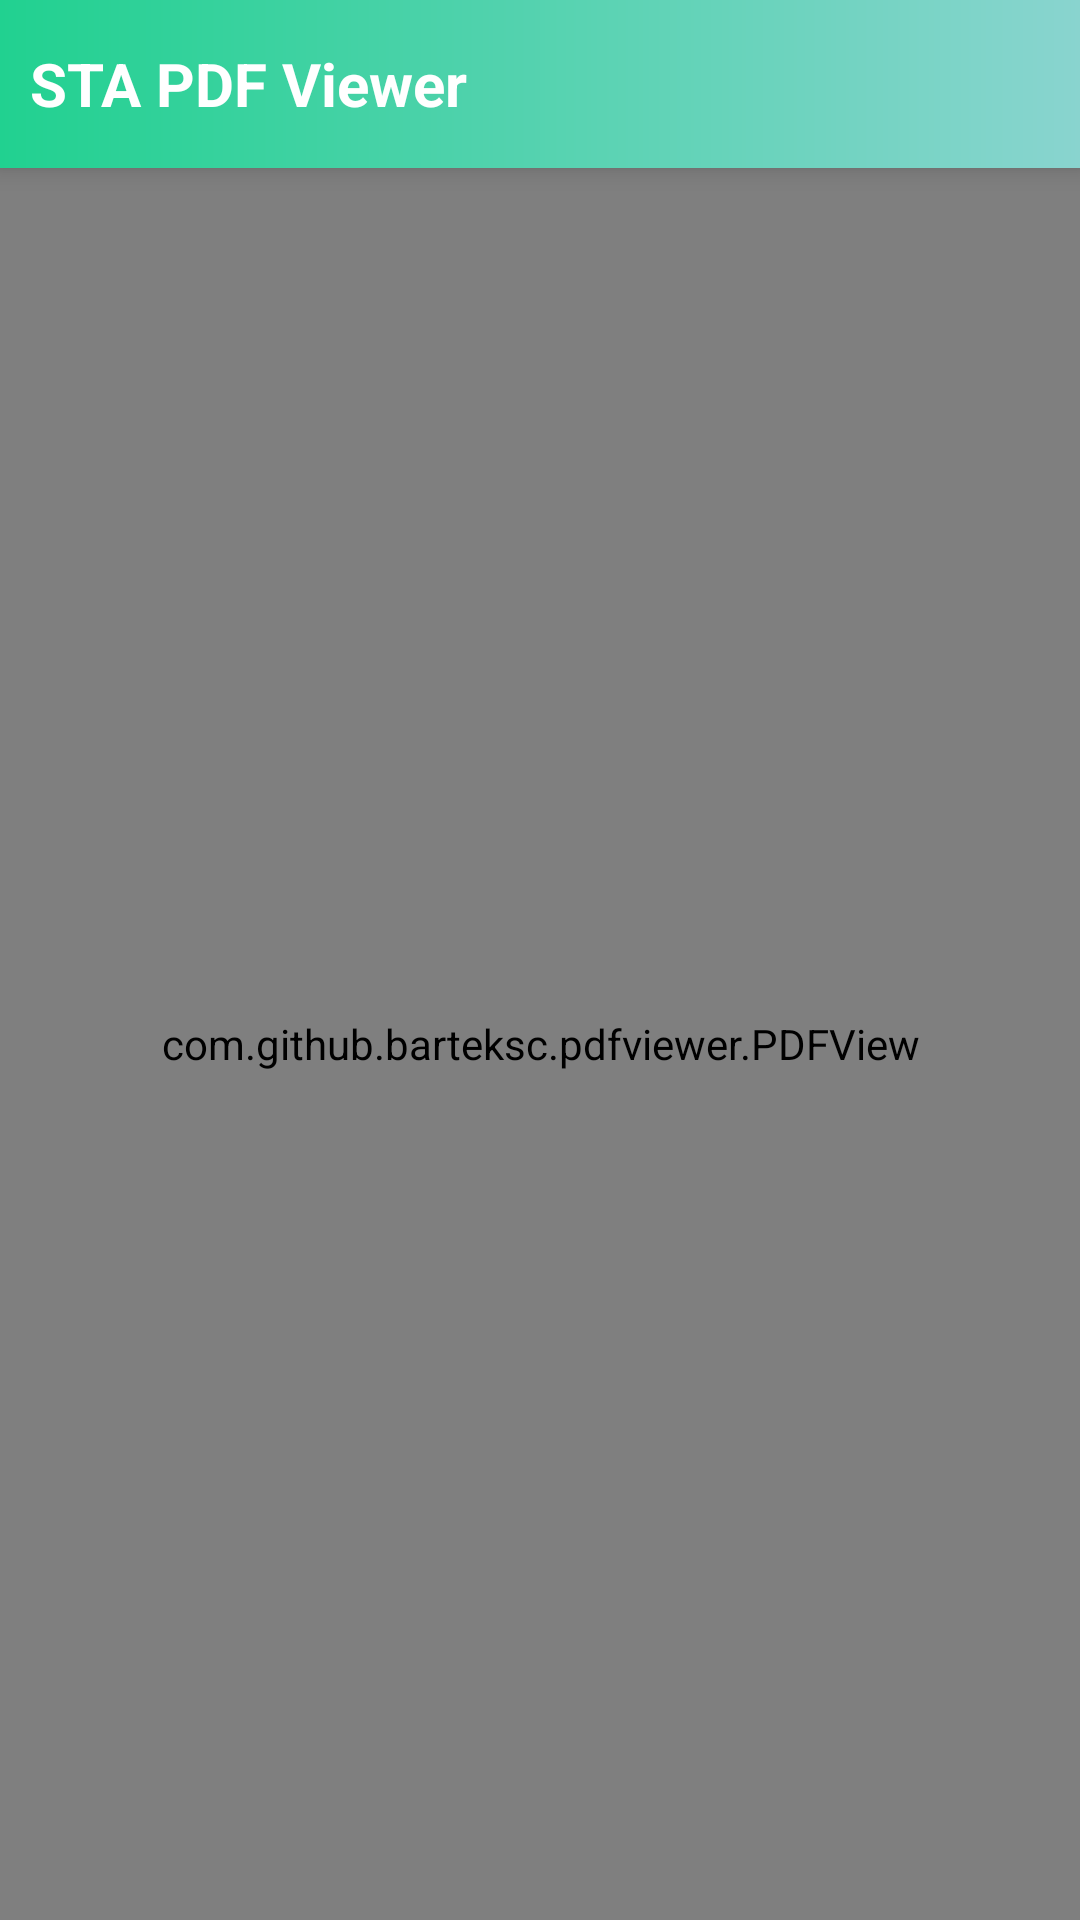

Layout XML and referenced resources for this Android screen:
<!-- AndroidManifest.xml: application theme AppTheme -->
<!-- res/layout/activity_pdf_view.xml -->
<?xml version="1.0" encoding="utf-8"?>
<RelativeLayout xmlns:android="http://schemas.android.com/apk/res/android"
    xmlns:app="http://schemas.android.com/apk/res-auto"
    xmlns:tools="http://schemas.android.com/tools"
    android:layout_width="match_parent"
    android:layout_height="match_parent"
    tools:context=".PdfViewActivity">

    <androidx.appcompat.widget.Toolbar
        android:id="@+id/pdfViewToolBar"
        android:layout_width="match_parent"
        android:layout_height="?actionBarSize"
        android:background="@drawable/custom_gradient_alternate"
        android:elevation="5dp"
        android:theme="@style/Base.ThemeOverlay.AppCompat.Dark.ActionBar"
        app:contentInsetLeft="0dp"
        app:contentInsetStart="0dp"
        app:contentInsetStartWithNavigation="0dp"
        app:popupTheme="@style/MenuStyle">

        <TextView
            android:layout_width="wrap_content"
            android:layout_height="wrap_content"
            android:id="@+id/userNameTextView"
            android:textSize="20sp"
            android:text="STA PDF Viewer"
            android:layout_marginLeft="10dp"
            android:textColor="#fff"
            android:textStyle="bold" />
    </androidx.appcompat.widget.Toolbar>

    <com.github.barteksc.pdfviewer.PDFView
        android:id="@+id/targetPDF"
        android:layout_below="@id/pdfViewToolBar"
        android:layout_width="match_parent"
        android:layout_height="match_parent"/>



</RelativeLayout>
<!-- resources referenced by this layout -->
<resources>
  <!-- drawable custom_gradient_alternate (drawable) -->
  <?xml version="1.0" encoding="utf-8"?>
  <shape android:shape="rectangle"
      xmlns:android="http://schemas.android.com/apk/res/android">
      <gradient
          android:startColor="#21D190"
          android:endColor="#89D4CF"
          android:startX="0"
          android:startY="0"
          android:endX="100"
          android:endY="100"
          android:type="linear"/>
  </shape>
  <style name="MenuStyle" parent="Theme.AppCompat.Light">
          <item name="android:background">@android:color/white</item>
      </style>
  <style name="AppTheme" parent="Theme.AppCompat.Light.NoActionBar">
          
          <item name="colorPrimary">@color/colorPrimary</item>
          <item name="colorPrimaryDark">@color/colorPrimaryDark</item>
          <item name="colorAccent">@color/colorPrimary</item>
      </style>
  <color name="colorPrimary">#89D4CF</color>
  <color name="colorPrimaryDark">#89D4CF</color>
</resources>
